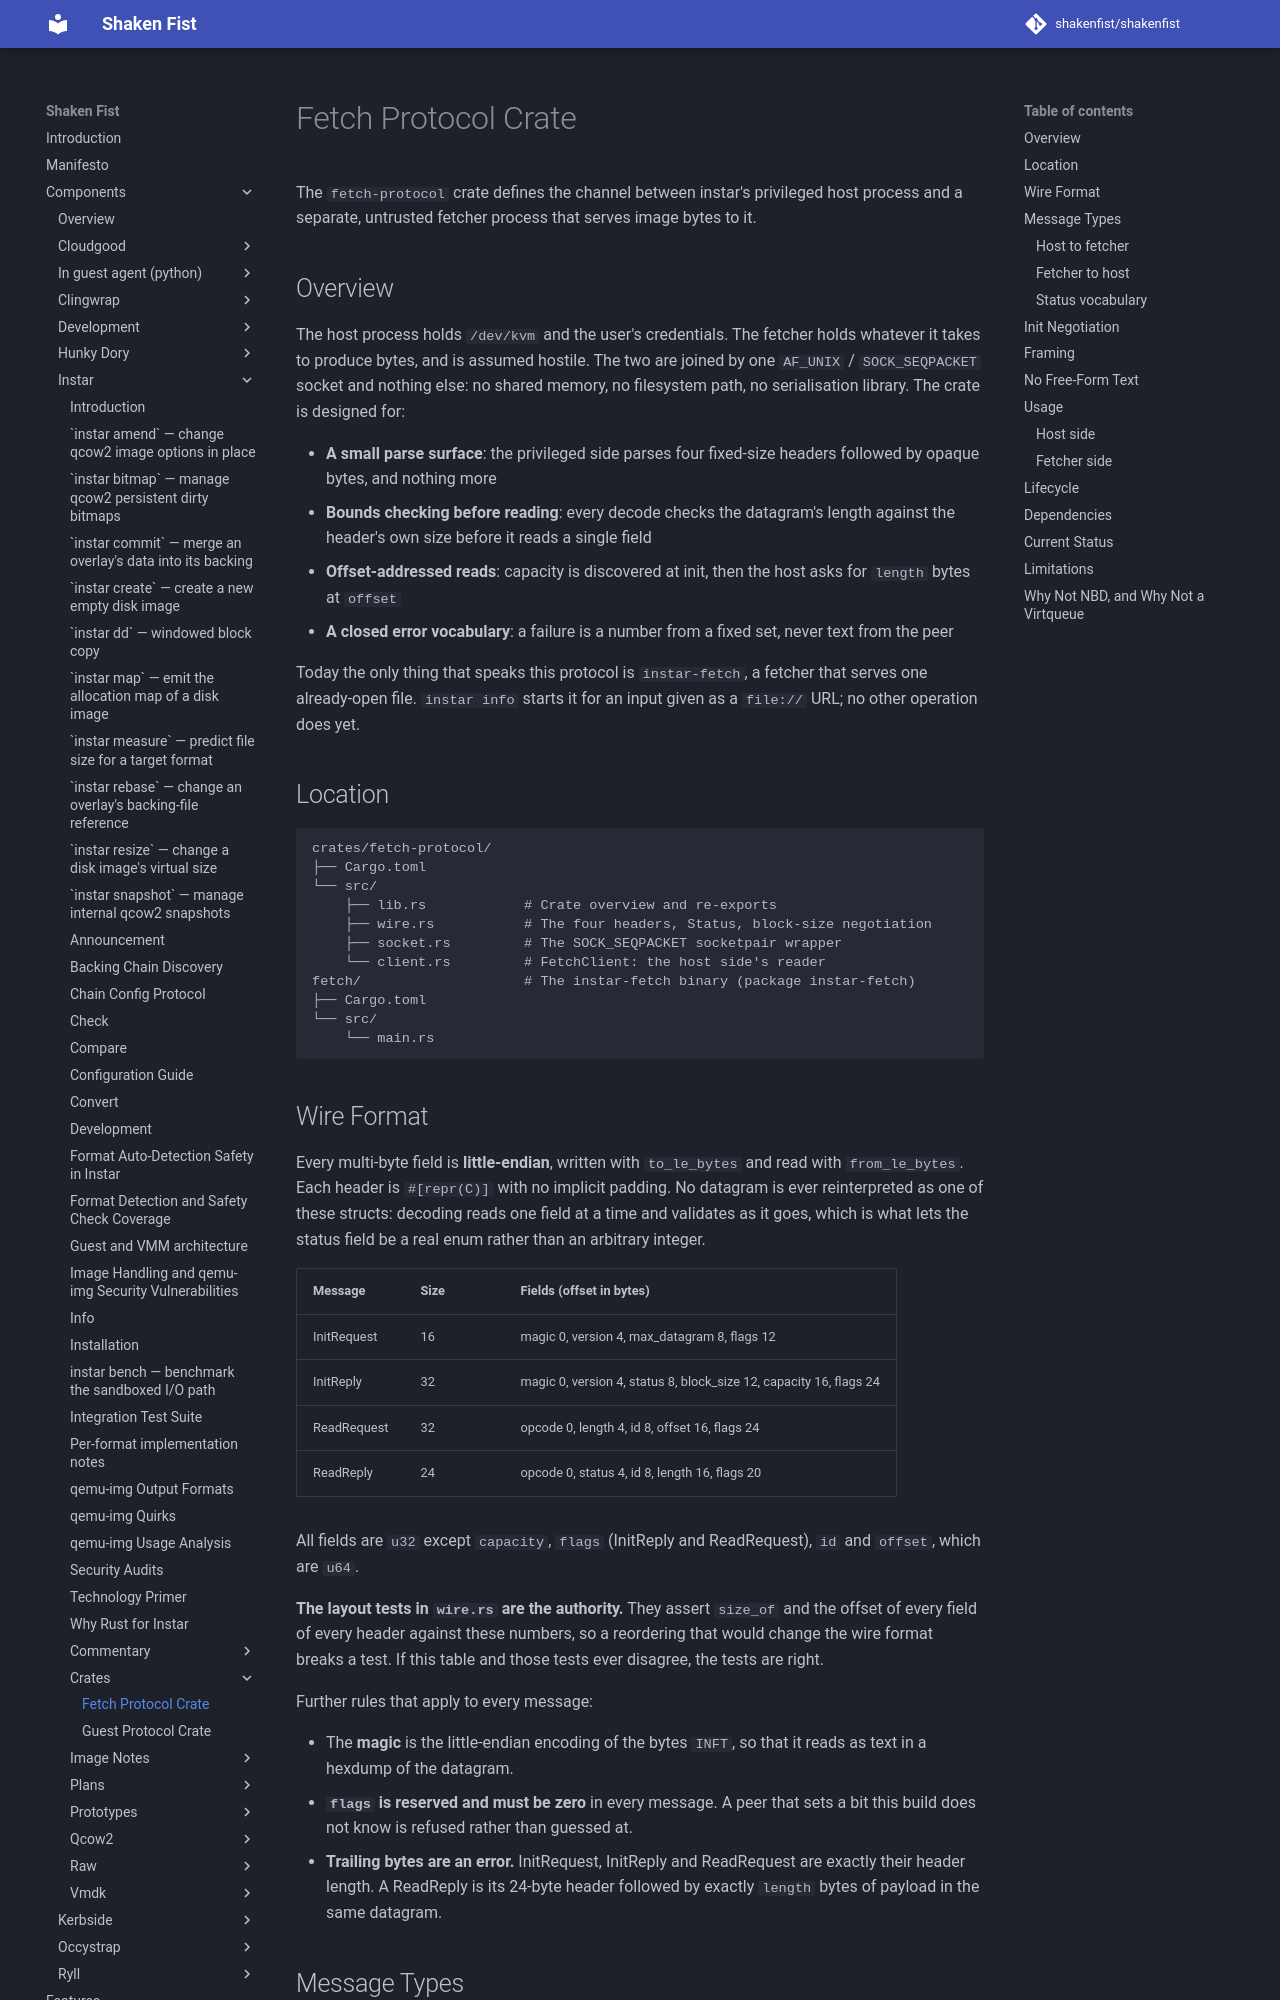

repository: shakenfist/shakenfist · page: components/instar/crates/fetch-protocol/index.html · generator: mkdocs

# Fetch Protocol Crate

The `fetch-protocol` crate defines the channel between instar's privileged
host process and a separate, untrusted fetcher process that serves image
bytes to it.

## Overview

The host process holds `/dev/kvm` and the user's credentials. The fetcher
holds whatever it takes to produce bytes, and is assumed hostile. The two are
joined by one `AF_UNIX` / `SOCK_SEQPACKET` socket and nothing else: no shared
memory, no filesystem path, no serialisation library. The crate is designed
for:

- **A small parse surface**: the privileged side parses four fixed-size
  headers followed by opaque bytes, and nothing more
- **Bounds checking before reading**: every decode checks the datagram's
  length against the header's own size before it reads a single field
- **Offset-addressed reads**: capacity is discovered at init, then the host
  asks for `length` bytes at `offset`
- **A closed error vocabulary**: a failure is a number from a fixed set, never
  text from the peer

Today the only thing that speaks this protocol is `instar-fetch`, a fetcher
that serves one already-open file. `instar info` starts it for an input given
as a `file://` URL; no other operation does yet.

## Location

```
crates/fetch-protocol/
├── Cargo.toml
└── src/
    ├── lib.rs            # Crate overview and re-exports
    ├── wire.rs           # The four headers, Status, block-size negotiation
    ├── socket.rs         # The SOCK_SEQPACKET socketpair wrapper
    └── client.rs         # FetchClient: the host side's reader
fetch/                    # The instar-fetch binary (package instar-fetch)
├── Cargo.toml
└── src/
    └── main.rs
```

## Wire Format

Every multi-byte field is **little-endian**, written with `to_le_bytes` and
read with `from_le_bytes`. Each header is `#[repr(C)]` with no implicit
padding. No datagram is ever reinterpreted as one of these structs: decoding
reads one field at a time and validates as it goes, which is what lets the
status field be a real enum rather than an arbitrary integer.

| Message | Size | Fields (offset in bytes) |
|---------|------|--------------------------|
| InitRequest | 16 | magic 0, version 4, max_datagram 8, flags 12 |
| InitReply | 32 | magic 0, version 4, status 8, block_size 12, capacity 16, flags 24 |
| ReadRequest | 32 | opcode 0, length 4, id 8, offset 16, flags 24 |
| ReadReply | 24 | opcode 0, status 4, id 8, length 16, flags 20 |

All fields are `u32` except `capacity`, `flags` (InitReply and ReadRequest),
`id` and `offset`, which are `u64`.

**The layout tests in `wire.rs` are the authority.** They assert `size_of`
and the offset of every field of every header against these numbers, so a
reordering that would change the wire format breaks a test. If this table and
those tests ever disagree, the tests are right.

Further rules that apply to every message:

- The **magic** is the little-endian encoding of the bytes `INFT`, so that it
  reads as text in a hexdump of the datagram.
- **`flags` is reserved and must be zero** in every message. A peer that sets
  a bit this build does not know is refused rather than guessed at.
- **Trailing bytes are an error.** InitRequest, InitReply and ReadRequest are
  exactly their header length. A ReadReply is its 24-byte header followed by
  exactly `length` bytes of payload in the same datagram.

## Message Types

### Host to fetcher

| Message | Purpose | Fields |
|---------|---------|--------|
| InitRequest | First datagram; says who is speaking and what the host can carry | magic, version, max_datagram, flags |
| ReadRequest | Asks for a range of the source | opcode, length, id, offset, flags |

### Fetcher to host

| Message | Purpose | Fields |
|---------|---------|--------|
| InitReply | Accepts or refuses the init; settles block size and reports capacity | magic, version, status, block_size, capacity, flags |
| ReadReply | Answers one request, matched by id | opcode, status, id, length, flags, then payload |

The only opcode is `1` (read), used in both ReadRequest and ReadReply. Values
2 and 3 are reserved for a future flush and a capacity re-query; a request
carrying either is refused today.
